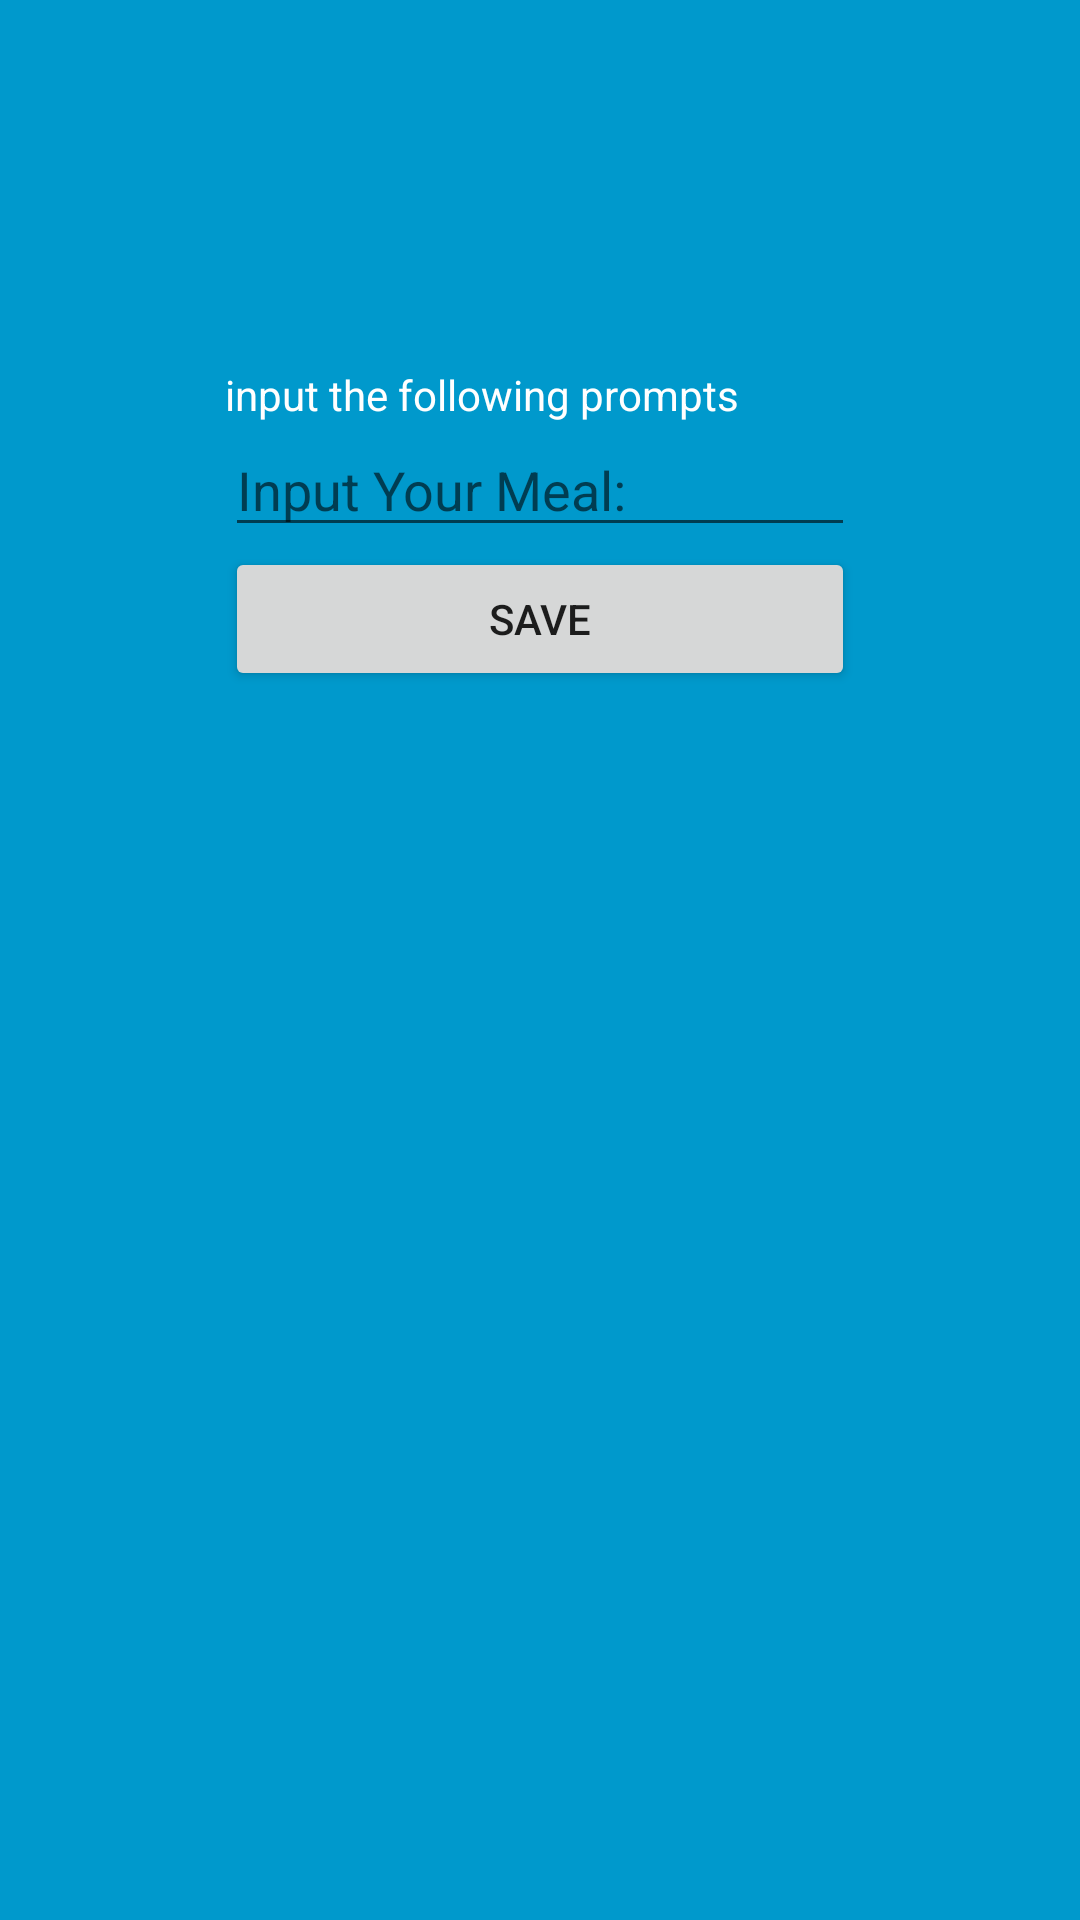

Here is an Android app screen rendered from its layout file. Give the layout XML and the strings, colors and styles it references.
<!-- AndroidManifest.xml: application theme Theme.FATApp.NoActionBar -->
<!-- res/layout/fragment_create_meals.xml -->
<?xml version="1.0" encoding="utf-8"?>
<RelativeLayout xmlns:android="http://schemas.android.com/apk/res/android"
    xmlns:tools="http://schemas.android.com/tools"
    android:layout_width="match_parent"
    android:layout_height="match_parent"
    android:background="@android:color/holo_blue_dark">

    <LinearLayout
        android:id="@+id/linearLayout2"
        android:layout_width="wrap_content"
        android:layout_height="wrap_content"
        android:layout_alignParentTop="true"
        android:layout_centerHorizontal="true"
        android:layout_marginTop="122dp"
        android:orientation="vertical">

        <TextView
            android:id="@+id/textView123"
            android:layout_width="match_parent"
            android:layout_height="wrap_content"
            android:text="input the following prompts "
            android:textColor="@color/white"
            />

        <EditText
            android:id="@+id/edit_text"
            android:layout_width="match_parent"
            android:layout_height="wrap_content"
            android:ems="10"
            android:hint="Input Your Meal:"
            />




        <Button
            android:id="@+id/button_save"
            android:layout_width="match_parent"
            android:layout_height="wrap_content"
            android:text="Save"
            tools:text="Save"
        />
    </LinearLayout>

</RelativeLayout>
<!-- resources referenced by this layout -->
<resources>
  <color name="white">#FFFFFFFF</color>
  <style name="Theme.FATApp.NoActionBar">
          <item name="windowActionBar">false</item>
          <item name="windowNoTitle">true</item>
      </style>
</resources>
